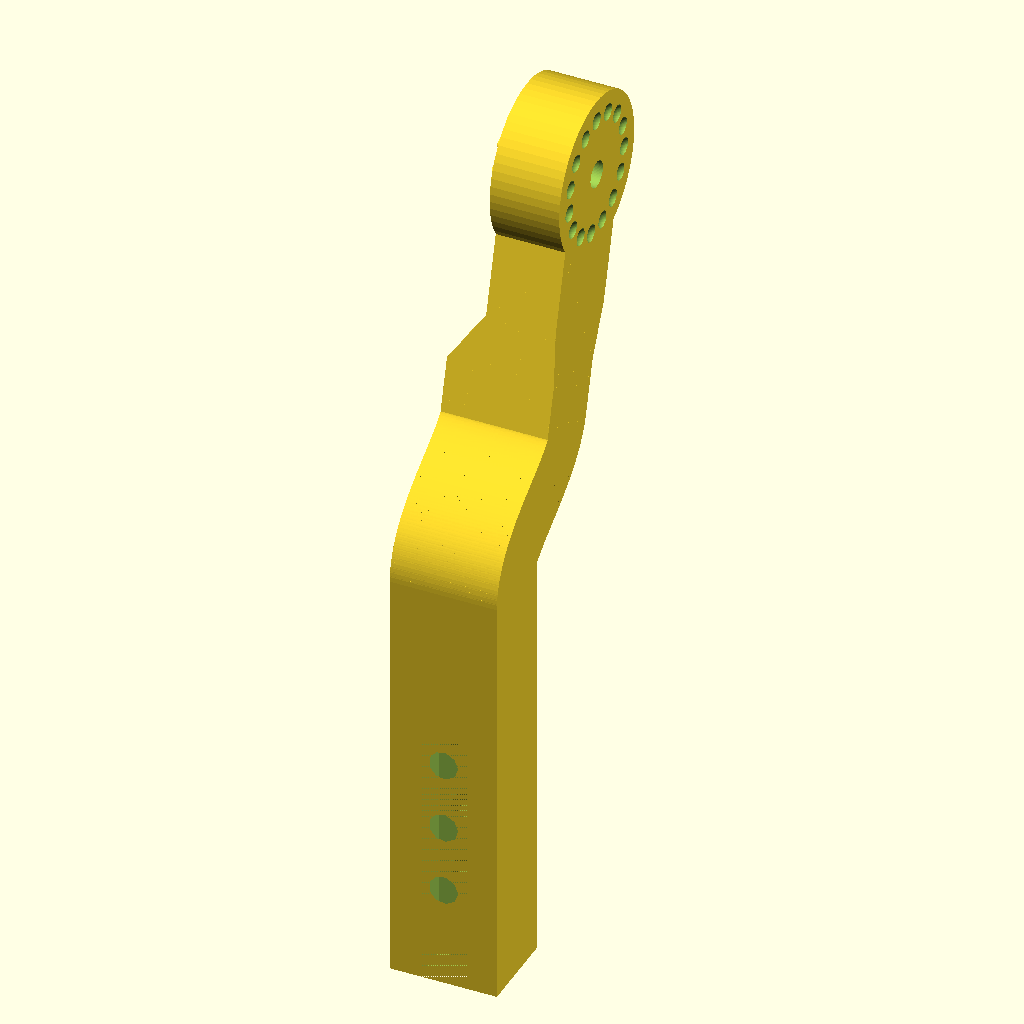
Cell 1: rendered with the file's own defaults.
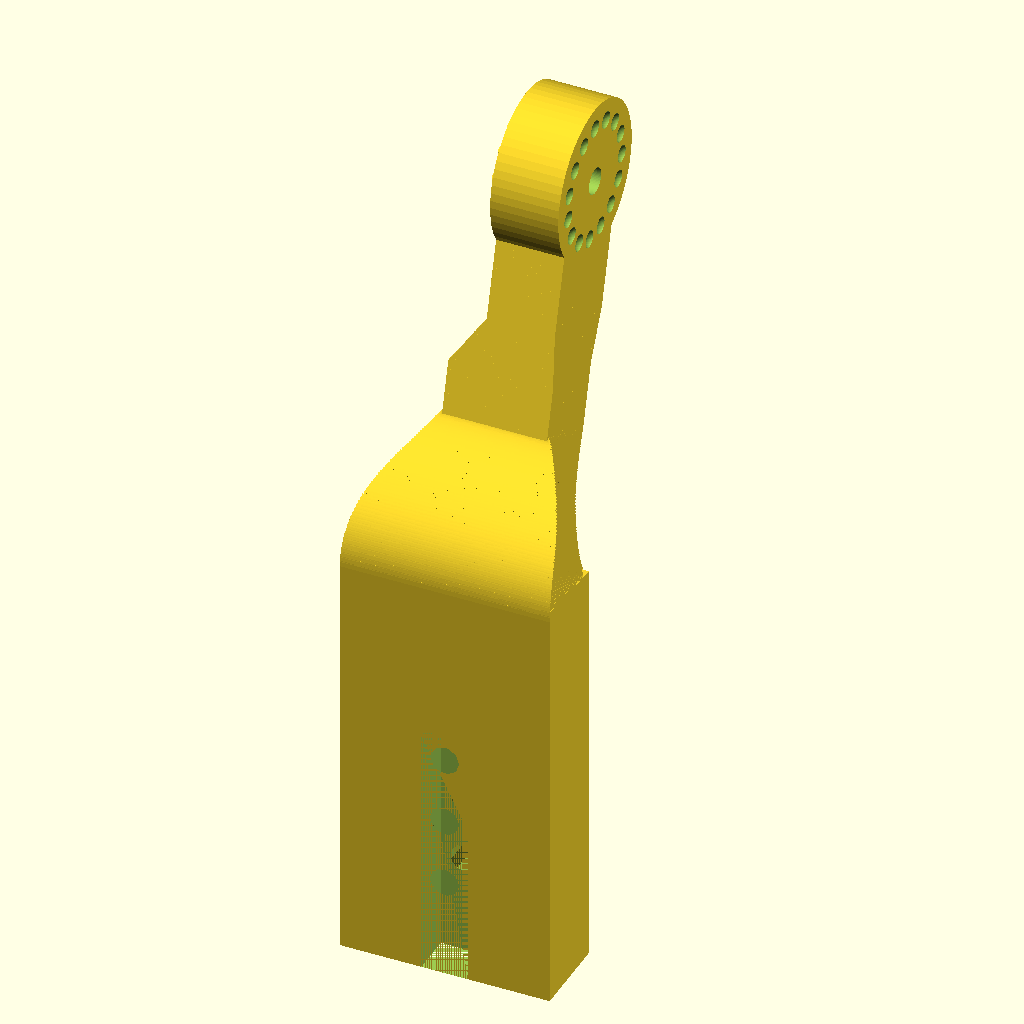
Cell 2: the same model with BASE_W = 40.
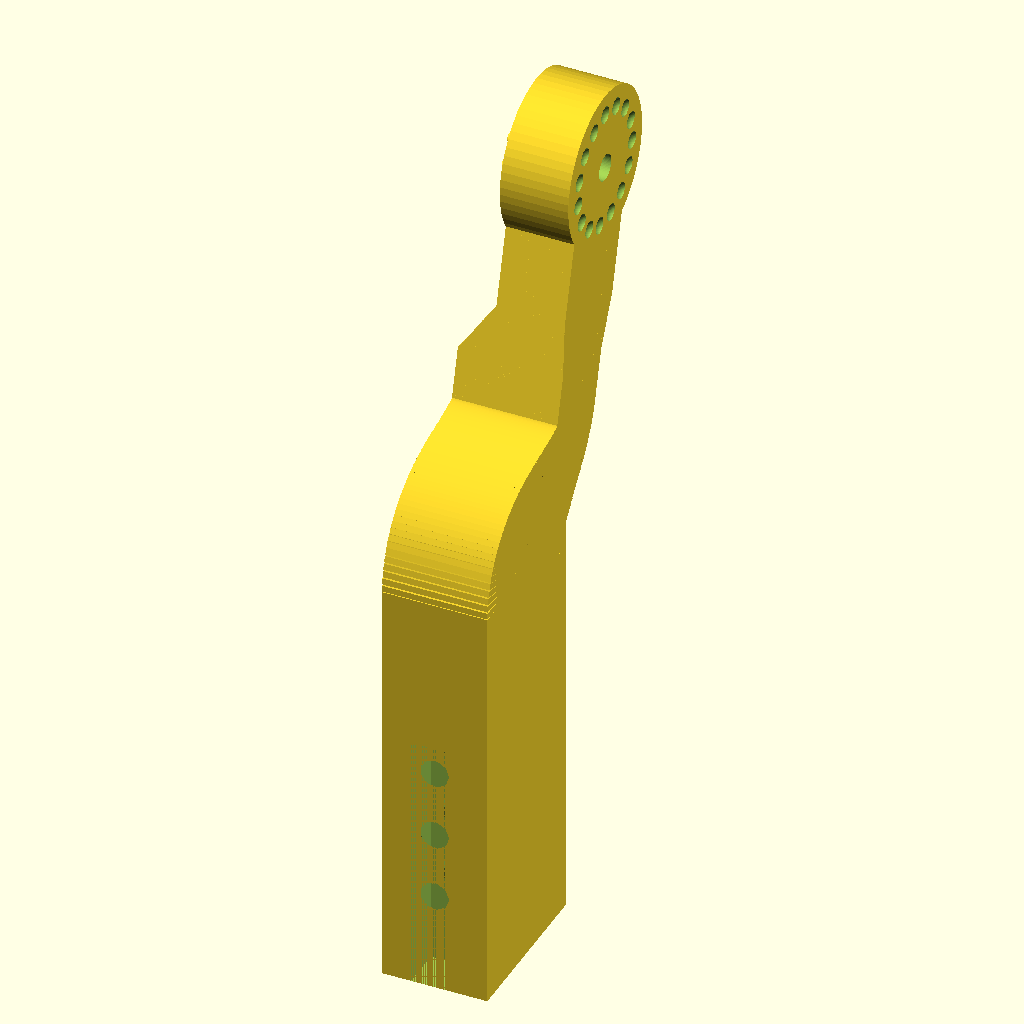
Cell 3 — BASE_T set to 32, the other parameters unchanged.
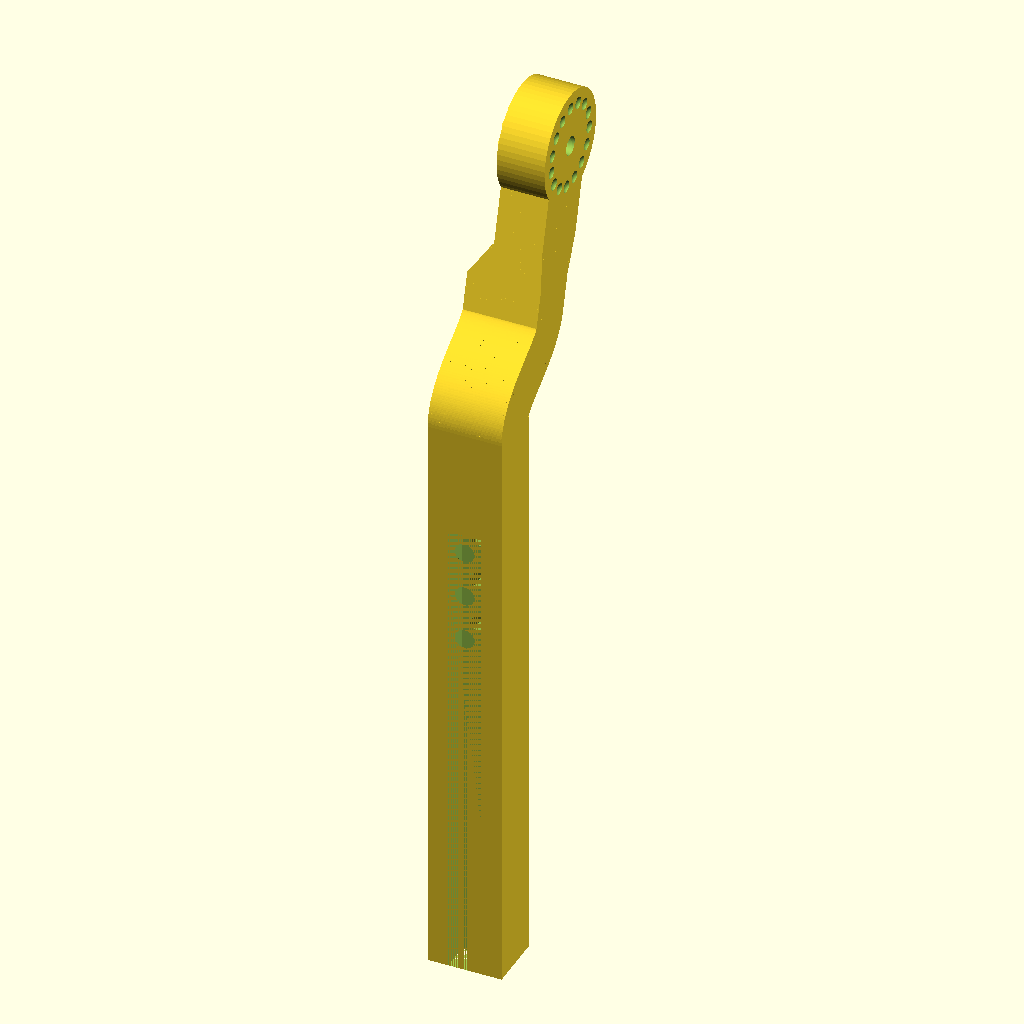
Cell 4: BASE_H = 160 (everything else at default).
The same orthographic view direction (rotation 55°, 0°, 25°; colour scheme Cornfield) for every cell, with the view re-fitted per cell, so scale and position can differ between cells.
The OpenSCAD source (Z轴稳定器/车前固定接口/车前固定接口.scad):
// 车前固定接口 (Z轴稳定器 / 大行P8猪鼻转换底座抱箍)
// 坐标系: X=底座宽方向(正视图水平), Y=厚度方向(正视图纵深, M5孔沿此方向贯穿),
//          Z=竖直向上(底座高度方向)。整体在 X、Y 向居中。
// 圆形连接件: include 圆形连接件.scad 的 circular_connector() 模块, 与底座/臂组合。
//            位置与朝向见下方 ---- 圆形连接件(热熔螺母接口) ---- 段, 由用户填写。
// 底座: 20(宽) x 16(厚) x 80(高), 中央开竖槽(槽顶 z=BASE_H-SLOT_FROM_TOP), 底面开口竖直上插,
//       把抱箍螺丝座板(≈8宽 x 8厚)包入槽内增加稳定性。
// 延长臂: 截面独立(ARM_W x ARM_T), 从底座顶向"猪鼻环一侧"(+Y)平滑 S 形弯上, 末端竖直向上。
// M5孔距有二义性(12.5/25 或 13.2/26.4), 孔1 做成竖向短槽留旷量, 孔2/孔3 为竖向长槽。

// ========== 可调参数 ==========
BASE_W   = 20;      // 底座宽 (X), 正视图水平
BASE_T   = 16;      // 底座厚 (Y)
BASE_H   = 80;      // 底座高 (Z)

SLOT_W   = 9;       // 竖槽宽 (X)  —— 抱箍板宽 8, 留 1 旷量防 PETG 收缩
SLOT_D   = 8;       // 竖槽深 (Y)  —— 前侧挖去 8, 留 8 厚背壁
SLOT_FROM_TOP = 30; // 槽顶距底座顶距离
SLOT_TOP = BASE_H - SLOT_FROM_TOP;           // 槽顶 z(=50), 高于此处实体, 底面开口

HOLE_D   = 5.5;     // M5 间隙孔直径
HOLE1_TOP_GAP = 2.45; // 孔1 上弧边距槽顶的实测距离 (有测量误差)
HOLE1_EXT = 0.6;    // 孔1 竖槽两端额外余量(mm), 覆盖 2.45 的测量误差
HOLE_GAP13 = 25;    // 孔1 - 孔3 名义间距(mm)
HOLE_GAP12 = 13.2;  // 孔1 - 孔2 名义间距(mm)
HOLE_ALT13 = 26.4;  // 孔1 - 孔3 备选间距(若三孔等分)
HOLE_ALT12 = 12.5;  // 孔1 - 孔2 备选间距(若三孔等分)
SLOT_EXT   = 0.6;   // 孔槽两端额外余量(mm)

// 延长臂 (三段: 下段横移 + 主直臂(可倾斜) + 顶部件)
ARM_W      = 20;     // 臂宽 (X) —— 独立设置
ARM_T      = 16;     // 臂厚 (Y) —— 独立设置
ARM_OFFSET = 20;     // 臂相对底座的水平偏移(向猪鼻侧 +Y)
ARM_BEND   = 20;     // 下段(横移连接段)高度 (Z)
ARM_VERT   = 10;     // 主直臂长度 (mm), 方向由 ARM_MAIN_ANGLE 决定
ARM_MAIN_ANGLE = 75; // 主直臂倾角(与水平面夹角, °): 90=垂直(当前状态), <90 向+Y(猪鼻侧)倒
ARM_TIP_ANGLE = 75; // 顶部件倾角(与水平面夹角, °): 90=垂直(=主直臂的延续), >90 向-Y倒, <90 向+Y倒
ARM_TIP_LEN  = 25;   // 顶部件总长度 (mm) = 锥形段 + 方柱段
TIP_TAPER    = 10;   // 顶部件锥形段长 (mm): 从主臂截面(20×16)收窄到(20×13)
TIP_NECK     = 15;   // 顶部件方柱段长 (mm): 固定 20×13 截面(贴合圆盘); 两段之和 = ARM_TIP_LEN
ARM_CURVE  = 0.6;    // 下段贝塞尔转折力度 0~1(越大越平缓)
ARM_DIR    = +1;     // +1 = 向 +Y(远离螺丝座=猪鼻环侧); -1 = 反向
FC         = 64;     // 扫描细分段数(越大越平滑)

// 圆形连接件(热熔螺母接口) —— 固定在顶部(用 ARM_TIP_ANGLE 控制臂顶角度), 方向固定
//   朝向: 盘面垂直X(圆盘在Y-Z平面), 凹点面朝 +X(右)、凸点面朝 −X(左), 中央孔沿X贯通。
//   放置: 圆盘中心 = 顶部件末端沿顶部件方向(_CTD)延伸 CONN_GAP 处, 圆盘以弦宽(=TIP_CHORD)贴合末端。
CONN_R     = 15;    // 圆盘半径 & 磨圆柱半径 (= circular_connector 默认 R)
TIP_CHORD  = 20;    // 末端贴合圆盘的弦宽 (=2/3 D30): 顶部件末端 Y 方向尺寸
TIP_THK    = 13;    // 末端厚度 = 圆盘厚度: 顶部件末端 X 方向尺寸
CONN_GAP   = sqrt(CONN_R*CONN_R - pow(TIP_CHORD/2,2)); // 圆盘外缘以弦宽 TIP_CHORD 嵌入末端(≈11.18)
CONN_X     = 3.5;   // 圆盘中心 x(mm): 凹点面(x = 3.5 + 13/2 = 10)与臂右面(x=+10)齐平
// ---- 连接件位置(内部计算, 不手动改) ----
_CMAIN = ARM_MAIN_ANGLE; _CTIP = ARM_TIP_ANGLE;
_CMD   = [ARM_DIR*cos(_CMAIN), sin(_CMAIN)];          // 主直臂方向 (y,z)
_CP3   = [ARM_DIR*ARM_OFFSET, BASE_H + ARM_BEND];      // 主臂起点
_CQ0   = [_CP3[0]+_CMD[0]*ARM_VERT, _CP3[1]+_CMD[1]*ARM_VERT]; // 主臂顶端
_CTD   = [ARM_DIR*cos(_CTIP), sin(_CTIP)];             // 顶部件方向 (y,z)
_CQ3   = [_CQ0[0]+ARM_TIP_LEN*_CTD[0], _CQ0[1]+ARM_TIP_LEN*_CTD[1]]; // 顶部件末端(臂顶)
// 圆盘中心 = 臂顶末端 + 沿顶部件方向 * CONN_GAP
_CONP   = [ _CQ3[0] + CONN_GAP*_CTD[0],  _CQ3[1] + CONN_GAP*_CTD[1] ]; // 圆盘中心(y,z)

// M5 间隙孔半径
RH = HOLE_D/2;

// 圆形连接件(热熔螺母接口)模块定义 (来自 圆形连接件.scad, 只定义模块, 不渲染)
include <圆形连接件.scad>

// ========== 底座(居中于 x=0, y=0; 0..BASE_H) ==========
// 竖槽: z∈[0, SLOT_TOP] 底面开口; X 居中宽 SLOT_W; 前侧(-Y)挖 SLOT_D, 留背部 SLOT_D 厚壁。
module base() {
    difference() {
        translate([0, 0, BASE_H/2]) cube([BASE_W, BASE_T, BASE_H], center=true);
        // 槽体: 从底面(z=0)开口向上到 SLOT_TOP; 贴前侧 -Y 面挖 SLOT_D
        translate([0, -(BASE_T/2) + SLOT_D/2, SLOT_TOP/2])
            cube([SLOT_W, SLOT_D, SLOT_TOP], center=true);
    }
}

// ========== 底座上的 3 颗 M5 孔 ==========
// 按槽顶(SLOT_TOP)定位: 孔1 上弧边距槽顶 = HOLE1_TOP_GAP。
module vh_slot(zc, len) {
    // 沿 Z 的竖向长槽, 贯穿 Y; 槽宽=X 方向 HOLE_D, 槽总高 = len + HOLE_D
    translate([0,0,zc])
    rotate([90,0,0])
    hull() {
        translate([0,0,  len/2]) cylinder(r=RH, h=BASE_T+2, center=true);
        translate([0,0, -len/2]) cylinder(r=RH, h=BASE_T+2, center=true);
    }
}

module holes() {
    z1 = SLOT_TOP - HOLE1_TOP_GAP - RH;   // 孔1 中心 z(=槽顶 - 2.45 - 2.75 ≈ 44.8)
    // 孔1: 竖向短槽(留旷量)
    vh_slot(z1, 2*HOLE1_EXT);
    // 孔2
    z2n = z1 - HOLE_GAP12;
    z2a = z1 - HOLE_ALT12;
    vh_slot((z2n+z2a)/2, abs(z2n-z2a) + 2*SLOT_EXT);
    // 孔3
    z3n = z1 - HOLE_GAP13;
    z3a = z1 - HOLE_ALT13;
    vh_slot((z3n+z3a)/2, abs(z3n-z3a) + 2*SLOT_EXT);
}

// ========== 延长臂: 下段横移 + 主直臂(可倾斜) + 顶部件 ==========
// 主直臂方向角 = ARM_MAIN_ANGLE(与水平面夹角, 90=垂直)。下段 Bézier 从底座顶(竖直)平滑过渡到
// 主臂起点, 且末端切向 = 主臂方向(无折角)。顶部件位于主臂顶端, 方向角 = ARM_TIP_ANGLE。
// 截面: 下段从底座(BASE)平滑过渡到臂(ARM); 主臂、顶部件保持臂截面。
// 注意: 本 OpenSCAD 的 cos/sin/atan2 以"度"为单位(cos(90)=0)。
function _ease(u) = (u >= 1) ? 1 : (u <= 0 ? 0 : (1 - cos(180*u))/2);
// 三次 Bézier 点/切线(2D, (y,z) 平面)
function _bez(p0,c1,c2,p3,u) =
    let(v = 1-u, a=v*v*v, b=3*v*v*u, c=3*v*u*u, d=u*u*u)
    [a*p0[0]+b*c1[0]+c*c2[0]+d*p3[0],
     a*p0[1]+b*c1[1]+c*c2[1]+d*p3[1]];
function _bezd(p0,c1,c2,p3,u) =
    let(v = 1-u, a=3*v*v, b=6*v*u, c=3*u*u)
    [a*(c1[0]-p0[0])+b*(c2[0]-c1[0])+c*(p3[0]-c2[0]),
     a*(c1[1]-p0[1])+b*(c2[1]-c1[1])+c*(p3[1]-c2[1])];

module arm() {
    N    = FC;
    main = ARM_MAIN_ANGLE;
    mdir = [ARM_DIR*cos(main), sin(main)];      // 主直臂方向 ((y,z))
    // ---- 1) 下段横移: 底座顶(竖直) -> 主臂起点, 末端切向=主臂方向 ----
    p0 = [0, BASE_H];
    p3 = [ARM_DIR*ARM_OFFSET, BASE_H + ARM_BEND];   // 主臂起点
    h1 = ARM_CURVE * sqrt(pow(ARM_OFFSET,2) + pow(ARM_BEND,2))/2 + 1e-9;
    c1 = [p0[0], p0[1] + h1];                       // 切向竖直
    c2 = [p3[0] - h1*mdir[0], p3[1] - h1*mdir[1]];  // 切向=主臂方向
    for(i=[0:N-1]) {
        u  = (i+0.5)/N;
        pp = _bez(p0, c1, c2, p3, u);
        dd = _bezd(p0, c1, c2, p3, u);
        th = atan2(dd[0], dd[1]);
        e  = _ease(u);
        w  = BASE_W + (ARM_W - BASE_W)*e;
        tt = BASE_T + (ARM_T - BASE_T)*e;
        L  = 2.6 * sqrt(pow(p3[0]-p0[0],2)+pow(p3[1]-p0[1],2)) / N;
        translate([0, pp[0], pp[1]]) rotate([-th,0,0]) cube([w, tt, L], center=true);
    }
    // ---- 2) 主直臂(倾角=ARM_MAIN_ANGLE) ----
    ds  = ARM_VERT/N;
    for(i=[0:N-1]) {
        s  = (i+0.5)*ds;
        yy = p3[0] + mdir[0]*s;
        zz = p3[1] + mdir[1]*s;
        th = atan2(mdir[0], mdir[1]);
        translate([0, yy, zz]) rotate([-th,0,0]) cube([ARM_W, ARM_T, 2.6*ds], center=true);
    }
    // ---- 3) 顶部件: 锥形段 + 方柱段; +X(凹点面/右)侧完全平直, 仅 -X(凸点面/左)侧收窄 ----
    // 关键: 截面 x 右缘恒定在 +ARM_W/2(=+10, 与臂右面、圆盘凹点面共线), 只收 -X 侧。
    //   截面对 cube 左移 offset = ARM_W/2 - w/2 (右缘 +10 不动), 宽度 w 从 20 收到 13(厚)。
    tip = ARM_TIP_ANGLE;
    tdir= [ARM_DIR*cos(tip), sin(tip)];
    q0  = [p3[0] + mdir[0]*ARM_VERT, p3[1] + mdir[1]*ARM_VERT];  // 主臂顶端
    qn  = [q0[0] + TIP_TAPER*tdir[0], q0[1] + TIP_TAPER*tdir[1]];   // 锥形段/方柱段分界
    q3  = [q0[0] + ARM_TIP_LEN*tdir[0], q0[1] + ARM_TIP_LEN*tdir[1]]; // 顶部件末端
    // 3a) 锥形段: 截面宽 w: 20->13(只收 -X), 弦宽 Y: 16->20; 右缘(+X)恒定
    h2a = ARM_CURVE * TIP_TAPER/2 + 1e-9;
    da1 = [q0[0] + h2a*mdir[0], q0[1] + h2a*mdir[1]];        // 起点切向=主臂方向
    da2 = [qn[0] - h2a*tdir[0], qn[1] - h2a*tdir[1]];        // 终点切向=顶部件方向
    dla = TIP_TAPER/N;
    for(i=[0:N-1]) {
        u  = (i+0.5)/N;
        pp = _bez(q0, da1, da2, qn, u);
        dd = _bezd(q0, da1, da2, qn, u);
        th = atan2(dd[0], dd[1]);
        w  = ARM_W + (TIP_THK - ARM_W)*u;      // X 厚: 20 -> 13 (只收 -X 侧)
        tt = ARM_T + (TIP_CHORD - ARM_T)*u;    // Y 弦宽: 16 -> 20
        translate([ARM_W/2 - w/2, pp[0], pp[1]])
            rotate([-th,0,0]) cube([w, tt, 2.6*dla], center=true);   // +X 右缘恒定 +ARM_W/2
    }
    // 3b) 方柱段: 固定 13厚×20弦宽; +X 右缘恒定
    dnb = TIP_NECK/N;
    for(i=[0:N-1]) {
        s  = TIP_TAPER + (i+0.5)*dnb;
        yy = q0[0] + s*tdir[0];
        zz = q0[1] + s*tdir[1];
        th = atan2(tdir[0], tdir[1]);
        translate([ARM_W/2 - TIP_THK/2, yy, zz])
            rotate([-th,0,0]) cube([TIP_THK, TIP_CHORD, 2.6*dnb], center=true);
    }
}

// ========== 合成 ==========
union() {
    // 过渡区 = 整个臂顶(顶部件). 用"半径=圆盘半径(15)、轴向X、圆心=圆盘中心"的圆柱
    //   磨顶部件末端 → 磨出凹弧面(半径15)贴合圆盘外缘, 绝不侵入圆盘工作面。
    difference() {
        difference() {
            union() {
                base();
                arm();
            }
            holes();
        }
        // 磨凹弧: 圆盘同径圆柱(半径=CONN_R, 轴向X, 圆心=圆盘中心)
        translate([CONN_X, _CONP[0], _CONP[1]]) rotate([0,-90,0])
            cylinder(r=CONN_R, h=40, center=true);
    }

    // ---- 圆盘本体 (圆形连接件) ----
    translate([CONN_X, _CONP[0], _CONP[1]])
        rotate([0, -90, 0])
        translate([0, 0, -6.5])   // 圆盘 z=0..13 → 旋转后沿X; 回移 -13/2 使盘心在基点
            circular_connector();
}
Parameter table extracted from the source (name, type, default, range or options):
BASE_W: number, default 20
BASE_T: number, default 16
BASE_H: number, default 80
SLOT_W: number, default 9
SLOT_D: number, default 8
SLOT_FROM_TOP: number, default 30
HOLE_D: number, default 5.5
HOLE1_TOP_GAP: number, default 2.45
HOLE1_EXT: number, default 0.6
HOLE_GAP13: number, default 25
HOLE_GAP12: number, default 13.2
HOLE_ALT13: number, default 26.4
HOLE_ALT12: number, default 12.5
SLOT_EXT: number, default 0.6
ARM_W: number, default 20
ARM_T: number, default 16
ARM_OFFSET: number, default 20
ARM_BEND: number, default 20
ARM_VERT: number, default 10
ARM_MAIN_ANGLE: number, default 75
ARM_TIP_ANGLE: number, default 75
ARM_TIP_LEN: number, default 25
TIP_TAPER: number, default 10
TIP_NECK: number, default 15
ARM_CURVE: number, default 0.6
ARM_DIR: number, default 1
FC: number, default 64
CONN_R: number, default 15
TIP_CHORD: number, default 20
TIP_THK: number, default 13
CONN_X: number, default 3.5
